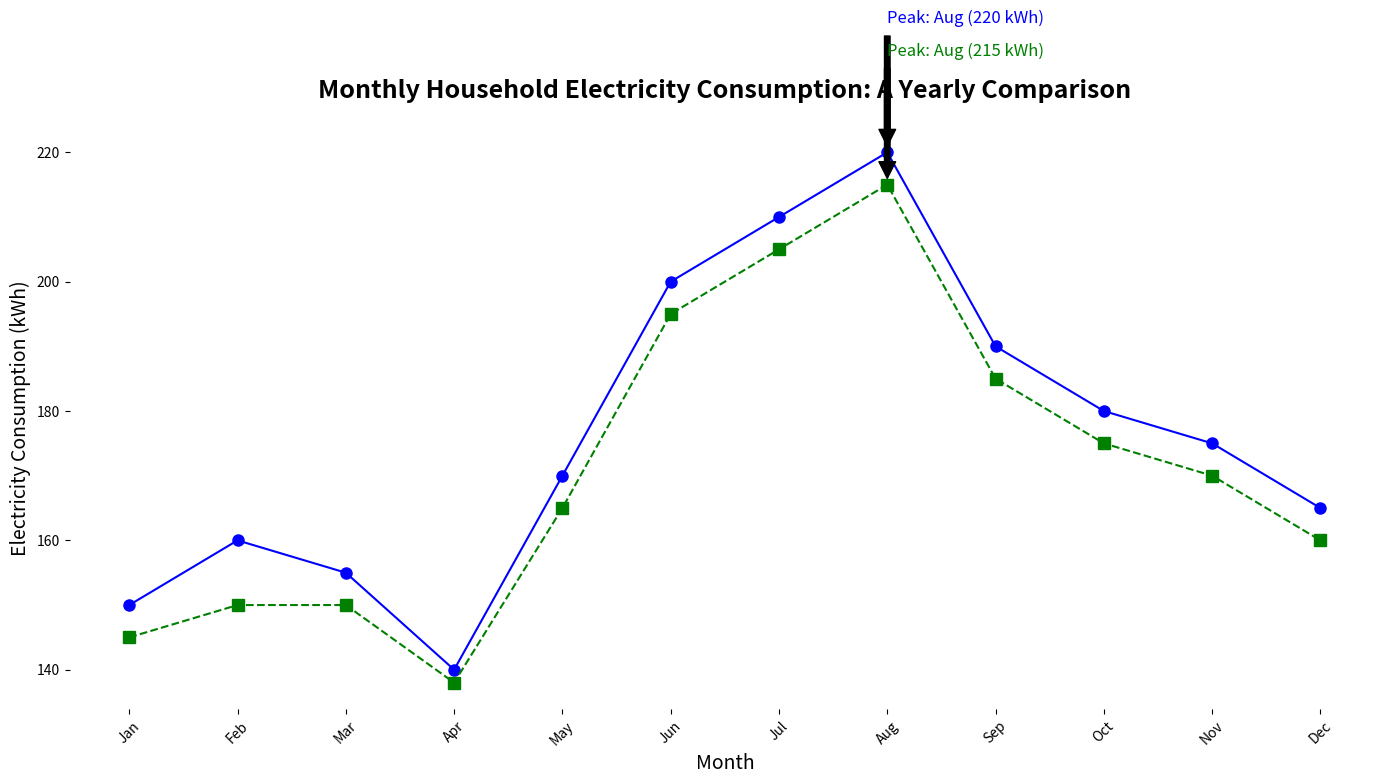

Recreate this plot in Python.
import matplotlib.pyplot as plt
import numpy as np

# Months
months = np.array([
    'Jan', 'Feb', 'Mar', 'Apr', 'May', 'Jun', 
    'Jul', 'Aug', 'Sep', 'Oct', 'Nov', 'Dec'
])

# Electricity consumption data (in kWh) for the current and previous year
consumption_current_year = np.array([150, 160, 155, 140, 170, 200, 210, 220, 190, 180, 175, 165])
consumption_previous_year = np.array([145, 150, 150, 138, 165, 195, 205, 215, 185, 175, 170, 160])

# Set up the figure and axis
fig, ax = plt.subplots(figsize=(14, 8))

# Plot data for the current year
ax.plot(months, consumption_current_year, marker='o', markersize=8, linestyle='-', color='blue')

# Plot data for the previous year
ax.plot(months, consumption_previous_year, marker='s', markersize=8, linestyle='--', color='green')

# Adding titles and labels
ax.set_title('Monthly Household Electricity Consumption: A Yearly Comparison', fontsize=18, fontweight='bold', pad=20)
ax.set_xlabel('Month', fontsize=14)
ax.set_ylabel('Electricity Consumption (kWh)', fontsize=14)

# Removing plot borders (spines)
for spine in ax.spines.values():
    spine.set_visible(False)

# Annotating peak consumption points
peak_current = months[np.argmax(consumption_current_year)]
peak_previous = months[np.argmax(consumption_previous_year)]
ax.annotate(f'Peak: {peak_current} ({max(consumption_current_year)} kWh)', 
            xy=(peak_current, max(consumption_current_year)), 
            xytext=(peak_current, max(consumption_current_year) + 20),
            arrowprops=dict(facecolor='black', shrink=0.05),
            fontsize=12, color='blue')
ax.annotate(f'Peak: {peak_previous} ({max(consumption_previous_year)} kWh)', 
            xy=(peak_previous, max(consumption_previous_year)), 
            xytext=(peak_previous, max(consumption_previous_year) + 20),
            arrowprops=dict(facecolor='black', shrink=0.05),
            fontsize=12, color='green')

# Ensuring that the x-axis labels do not overlap
plt.xticks(rotation=45)

# Automatically adjust layout to prevent overlap
plt.tight_layout()

# Display the plot
plt.show()
